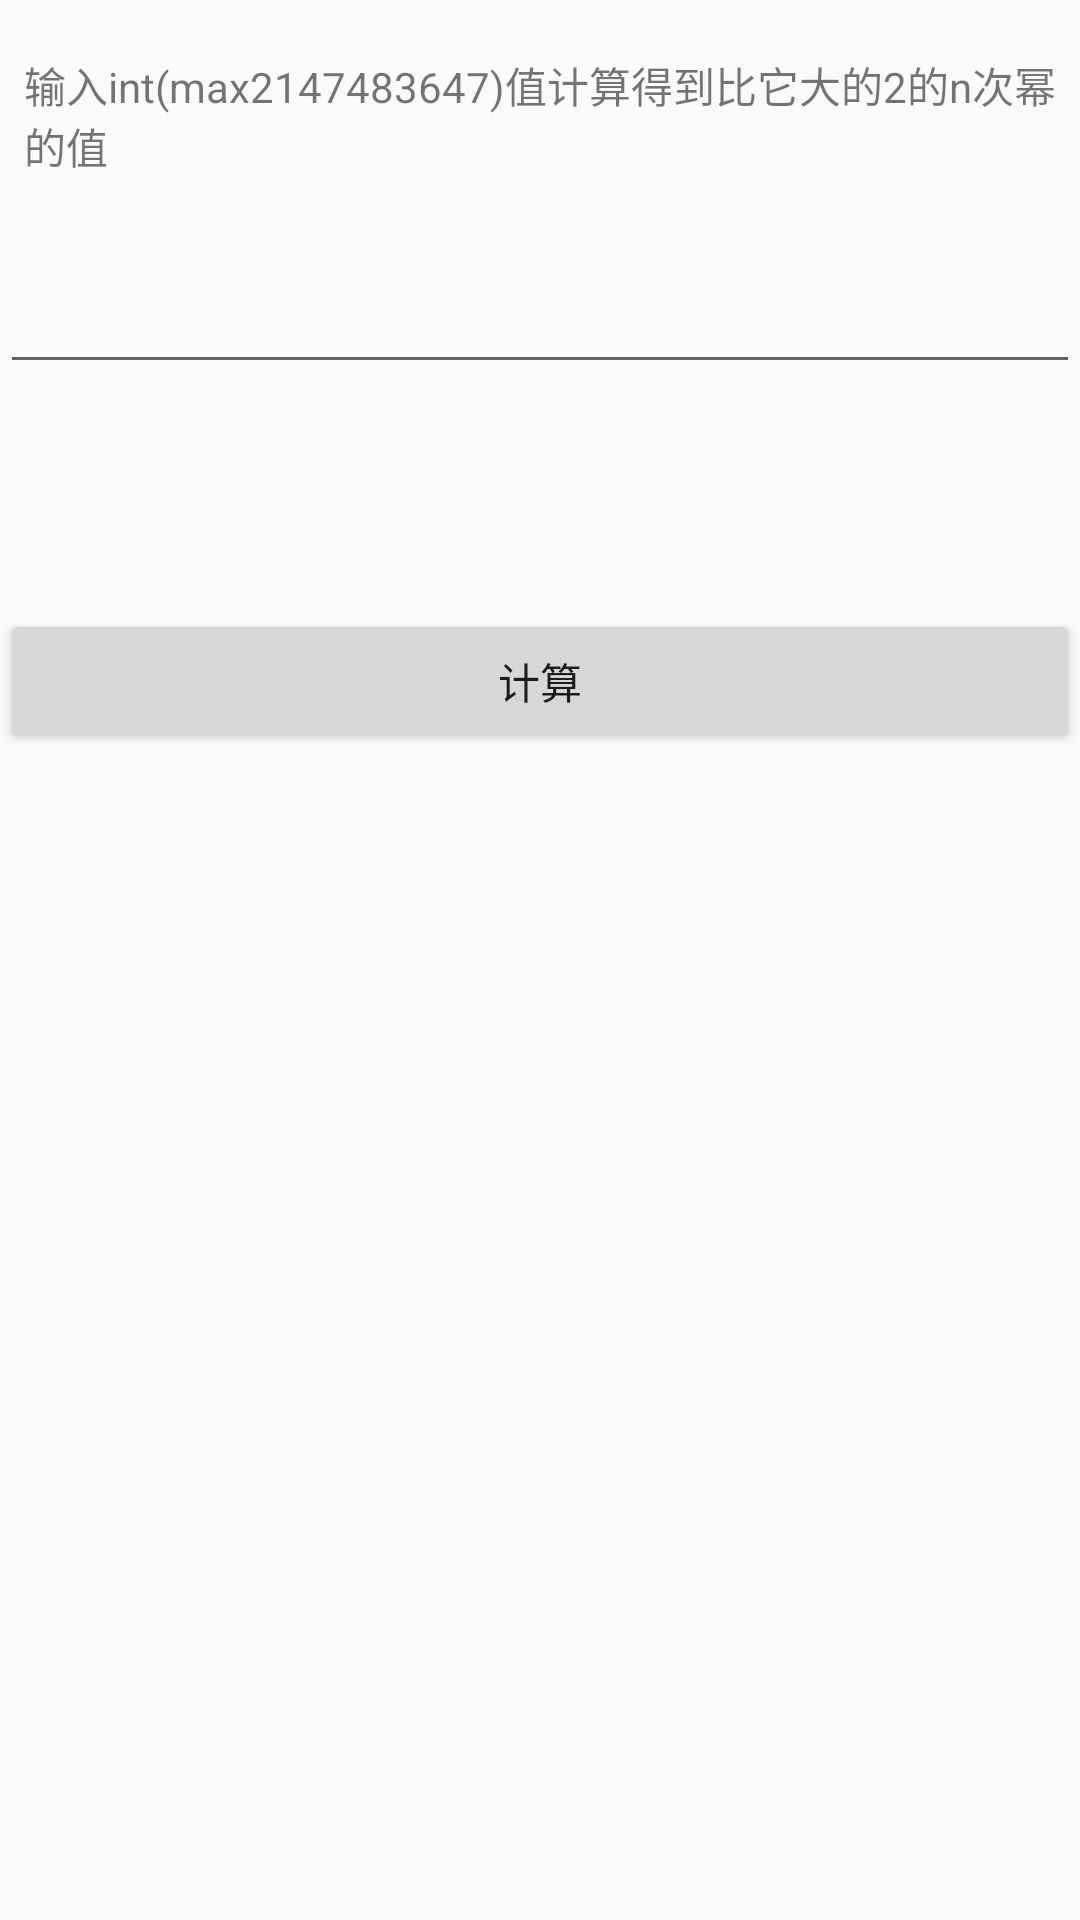

Reconstruct the res/layout file that produces this screen, plus the resources it refers to.
<!-- AndroidManifest.xml: application theme AppTheme -->
<!-- res/layout/activity_two_e_n.xml -->
<?xml version="1.0" encoding="utf-8"?>
<LinearLayout xmlns:android="http://schemas.android.com/apk/res/android"
              android:orientation="vertical"
              android:layout_width="match_parent"
              android:layout_height="match_parent">

    <TextView
            android:layout_marginTop="10dp"
            android:padding="8dp"
            android:text="输入int(max2147483647)值计算得到比它大的2的n次幂的值"
            android:layout_width="match_parent"
            android:layout_height="wrap_content"/>

    <EditText
            android:id="@+id/m_edt"
            android:inputType="number"
            android:layout_marginTop="20dp"
            android:layout_width="match_parent"
            android:layout_height="wrap_content"/>

    <TextView
            android:id="@+id/m_tv"
            android:layout_marginTop="20dp"
            android:layout_marginBottom="20dp"
            android:padding="8dp"
            android:layout_width="match_parent"
            android:layout_height="wrap_content"/>

    <Button
            android:id="@+id/m_btn"
            android:text="计算"
            android:layout_width="match_parent"
            android:layout_height="wrap_content"/>

</LinearLayout>
<!-- resources referenced by this layout -->
<resources>
  <style name="AppTheme" parent="Theme.AppCompat.Light.NoActionBar">
          
          <item name="colorPrimary">@color/colorPrimary</item>
          <item name="colorPrimaryDark">@color/colorPrimaryDark</item>
          <item name="colorAccent">@color/colorAccent</item>
      </style>
  <color name="colorPrimary">#3F51B5</color>
  <color name="colorPrimaryDark">#303F9F</color>
  <color name="colorAccent">#FF4081</color>
</resources>
